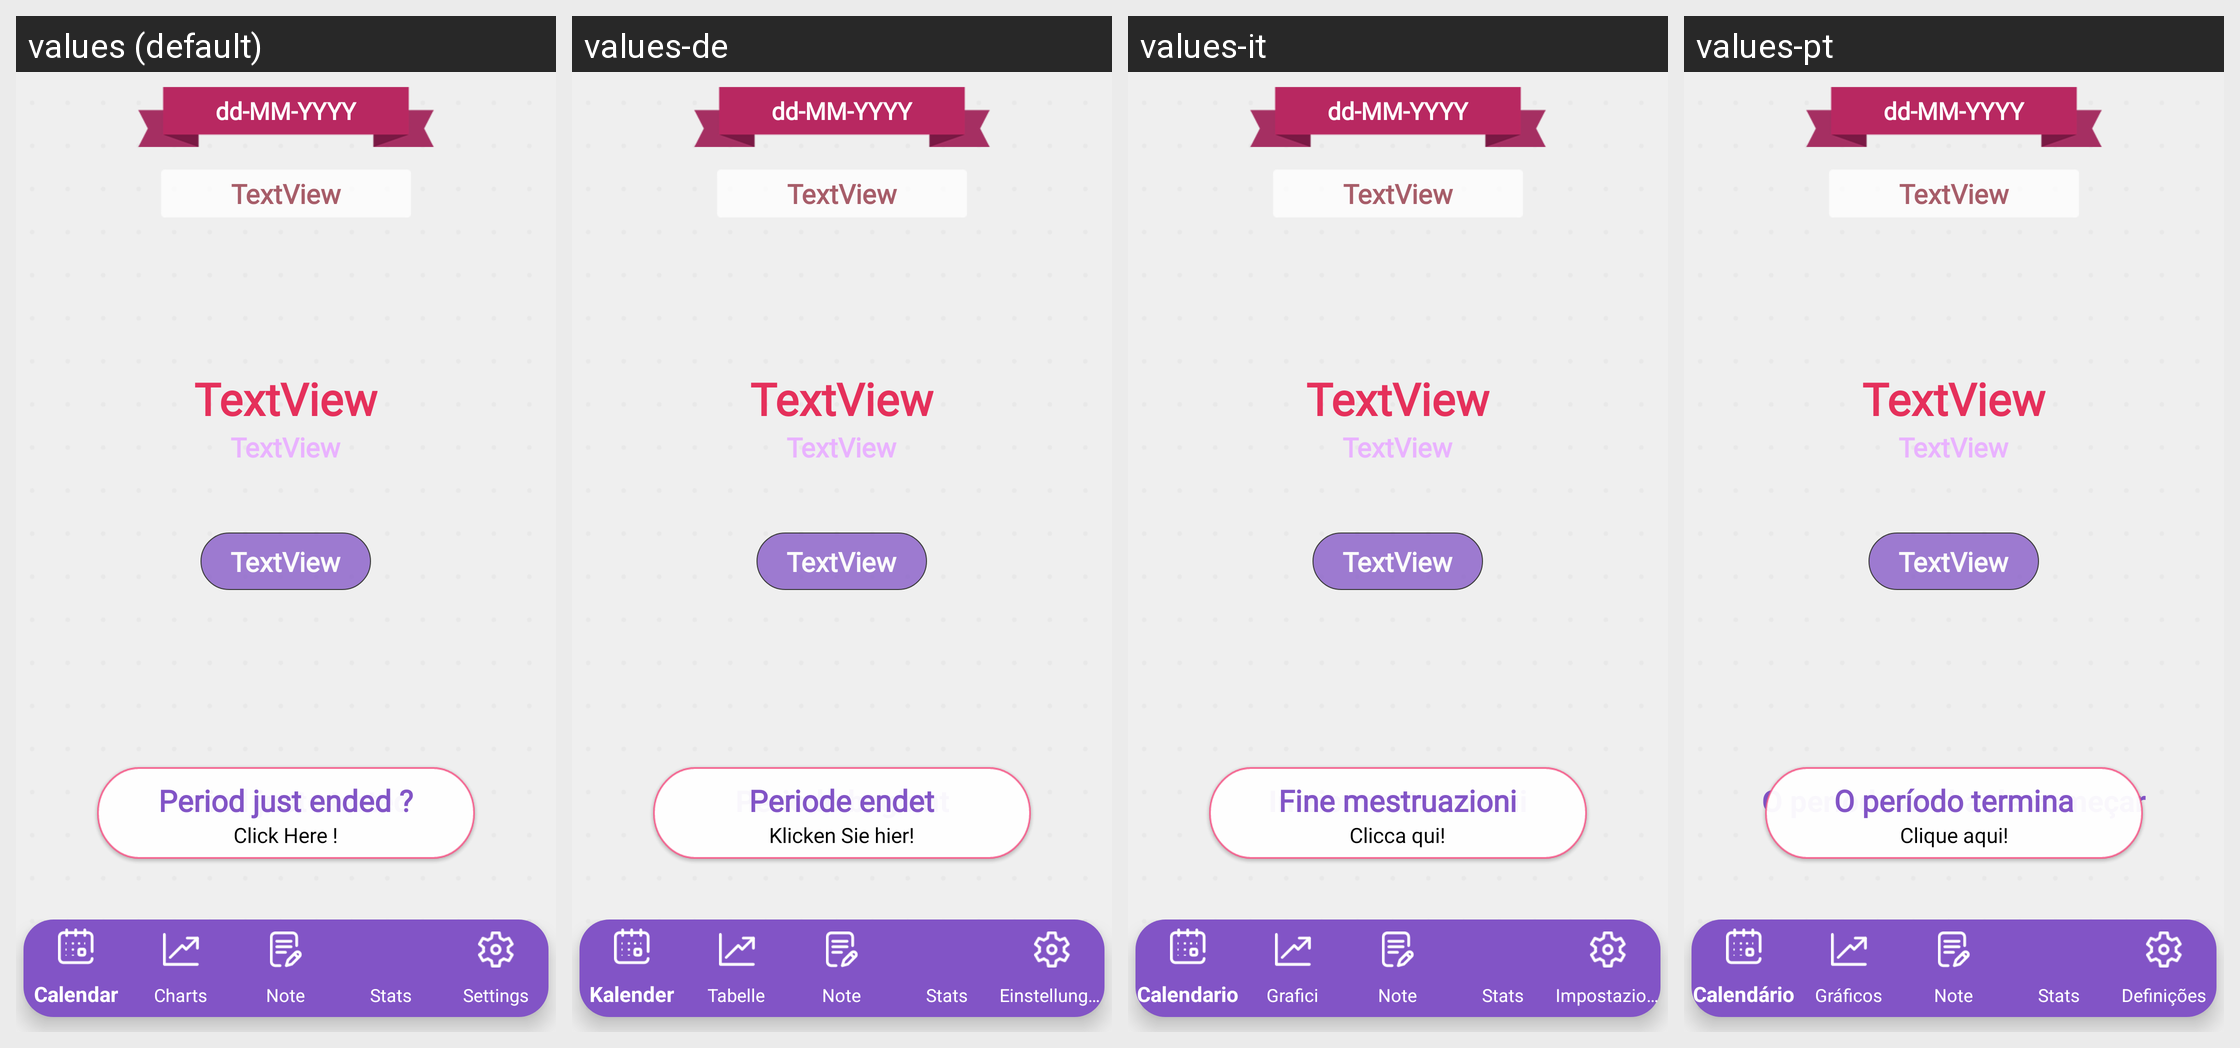

This grid shows one Android layout under several languages. Give, for every string resource on the screen, its name, the default text and each shown locale's text.
Android screen res/layout/activity_main.xml rendered under 4 locales, left to right: values (default), values-de, values-it, values-pt. Device: Nexus 5 (rendered at 1080×1920; each locale shown at half size, 540×960, under a caption strip naming it); theme AppTheme.
Other locales in the repository, not shown: values-es, values-fr, values-ru.
Strings drawn on this screen, with the default value and each locale's value (text and hints the layout hard-codes, and strings that could not be matched under every locale, appear in the picture but are not listed):

main_mestruazioni_inizio
  values: Period just started
  values-de: Periode beginnt
  values-it: Inizio mestruazioni
  values-pt: O período acaba de começar

main_mestruazioni_tap
  values: Click Here !
  values-de: Klicken Sie hier!
  values-it: Clicca qui!
  values-pt: Clique aqui!

main_mestruazioni_fine
  values: Period just ended ?
  values-de: Periode endet
  values-it: Fine mestruazioni
  values-pt: O período termina
